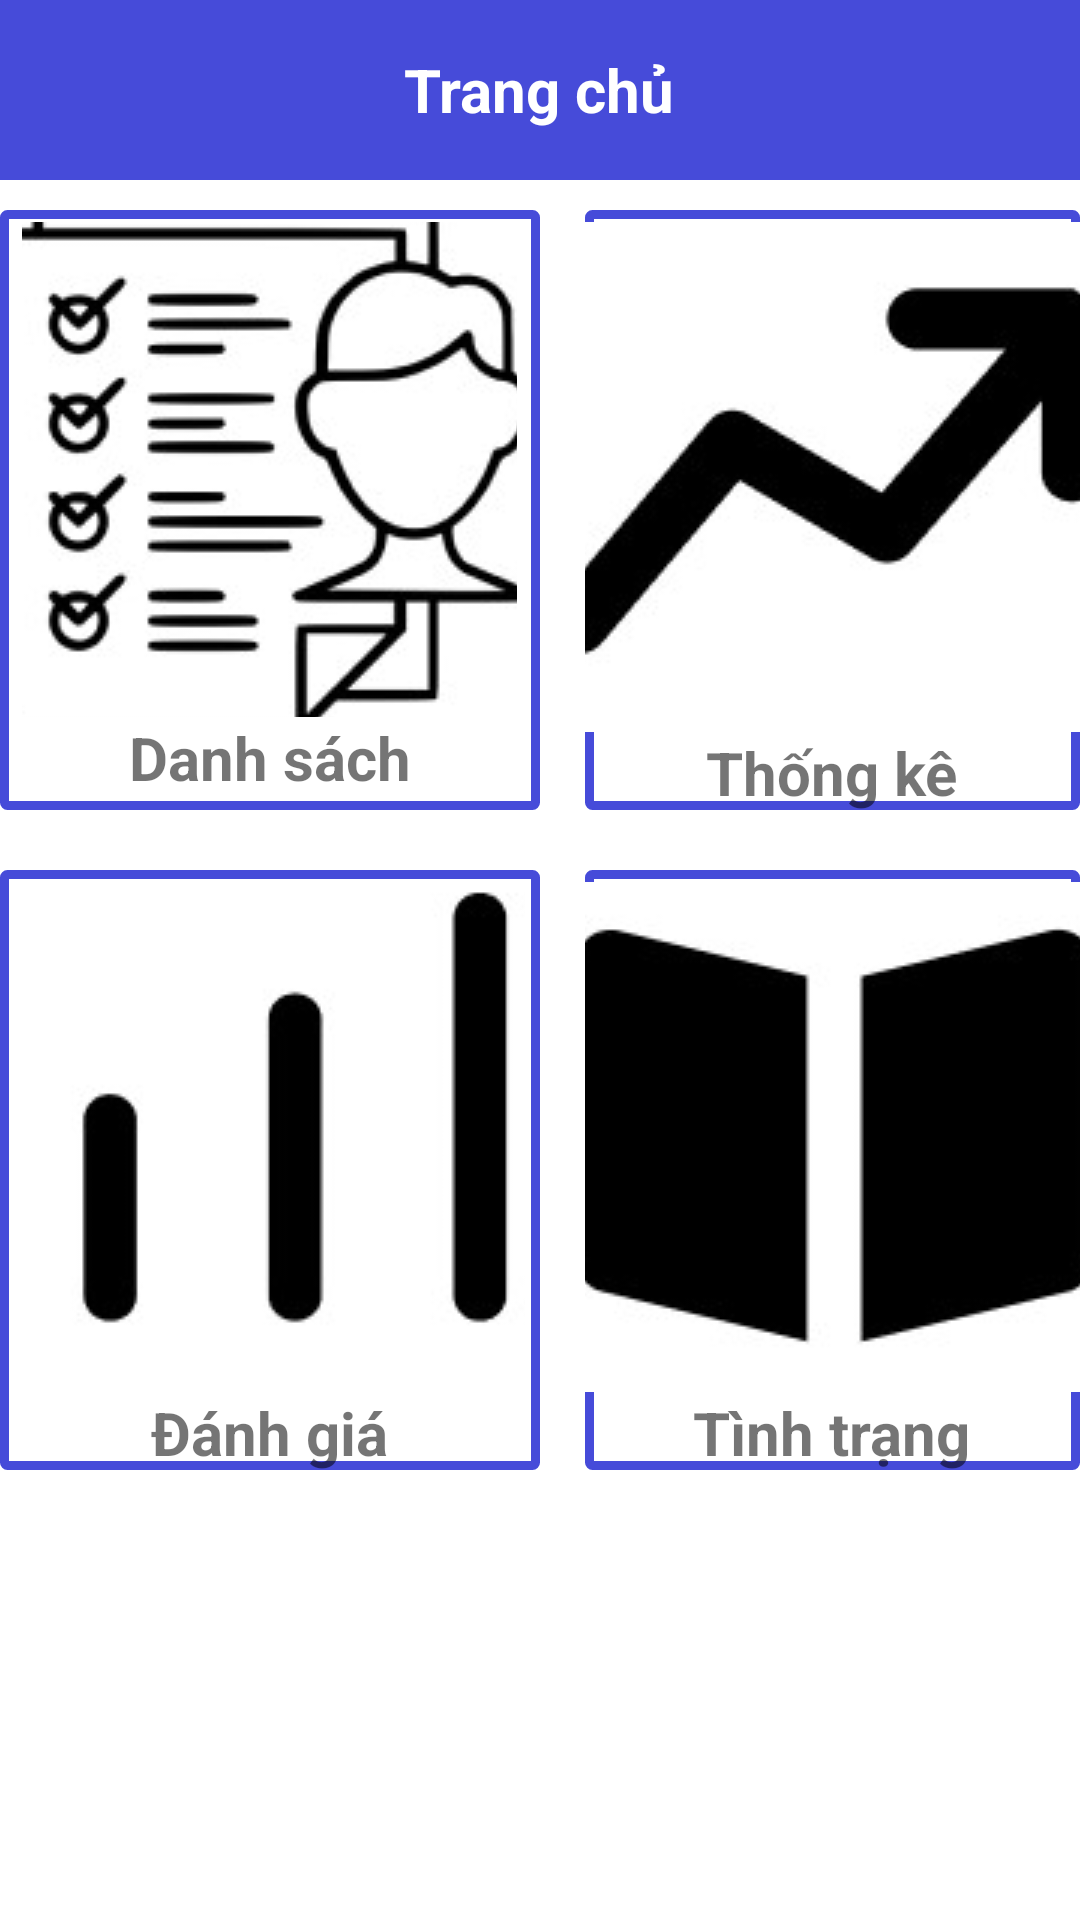

Android layout source for this screen:
<!-- AndroidManifest.xml: application theme Theme.QLSD -->
<!-- res/layout/activity_home.xml -->
<?xml version="1.0" encoding="utf-8"?>
<RelativeLayout xmlns:android="http://schemas.android.com/apk/res/android"
    xmlns:app="http://schemas.android.com/apk/res-auto"
    xmlns:tools="http://schemas.android.com/tools"
    android:layout_width="match_parent"
    android:layout_height="match_parent"
    tools:context=".Home">

    <RelativeLayout
        android:id="@+id/layoutTitle"
        android:layout_width="match_parent"
        android:layout_height="60dp"
        android:background="@color/colorPrimary">
        <TextView
            android:layout_width="wrap_content"
            android:layout_height="wrap_content"
            android:layout_centerVertical="true"
            android:layout_centerHorizontal="true"
            android:textColor="@color/white"
            android:textSize="20dp"
            android:textStyle="bold"
            android:text="Trang chủ"/>
    </RelativeLayout>

    <RelativeLayout
        android:layout_width="wrap_content"
        android:layout_height="match_parent"
        android:layout_below="@id/layoutTitle"
        android:layout_centerHorizontal="true"
        android:layout_marginTop="10dp">

        <LinearLayout
            android:id="@+id/danhsach"
            android:layout_width="180dp"
            android:layout_height="200dp"
            android:background="@drawable/border"
            android:orientation="vertical">

            <ImageButton
                android:layout_width="165dp"
                android:layout_height="165dp"
                android:layout_gravity="center_horizontal"
                android:layout_marginTop="4dp"
                android:src="@drawable/danhsach" />

            <TextView
                android:layout_width="wrap_content"
                android:layout_height="wrap_content"
                android:layout_gravity="center_horizontal"
                android:text="Danh sách"
                android:textSize="20dp"
                android:textStyle="bold" />
        </LinearLayout>

        <LinearLayout
            android:id="@+id/thongke"
            android:layout_width="180dp"
            android:layout_height="200dp"
            android:layout_below="@id/layoutTitle"
            android:layout_marginLeft="15dp"
            android:layout_toRightOf="@id/danhsach"
            android:background="@drawable/border"
            android:orientation="vertical">

            <ImageButton
                android:layout_width="170dp"
                android:layout_height="170dp"
                android:layout_gravity="center_horizontal"
                android:layout_marginTop="4dp"
                android:src="@drawable/thongke" />

            <TextView
                android:layout_width="wrap_content"
                android:layout_height="wrap_content"
                android:layout_gravity="center_horizontal"
                android:text="Thống kê"
                android:textSize="20dp"
                android:textStyle="bold" />
        </LinearLayout>

        <LinearLayout
            android:id="@+id/danhgia"
            android:layout_width="180dp"
            android:layout_height="200dp"
            android:layout_below="@id/danhsach"
            android:layout_marginTop="20dp"
            android:background="@drawable/border"
            android:orientation="vertical">

            <ImageButton
                android:layout_width="170dp"
                android:layout_height="170dp"
                android:layout_marginTop="4dp"
                android:layout_gravity="center_horizontal"
                android:src="@drawable/danhgia" />

            <TextView
                android:layout_width="wrap_content"
                android:layout_height="wrap_content"
                android:layout_gravity="center_horizontal"
                android:text="Đánh giá"
                android:textSize="20dp"
                android:textStyle="bold" />
        </LinearLayout>

        <LinearLayout
            android:id="@+id/tinhtrang"
            android:layout_width="180dp"
            android:layout_height="200dp"
            android:layout_below="@id/thongke"
            android:layout_marginLeft="15dp"
            android:layout_marginTop="20dp"
            android:layout_toRightOf="@id/danhgia"
            android:background="@drawable/border"
            android:orientation="vertical">

            <ImageButton
                android:layout_width="170dp"
                android:layout_height="170dp"
                android:layout_gravity="center_horizontal"
                android:layout_marginTop="4dp"
                android:src="@drawable/tinhtrang" />

            <TextView
                android:layout_width="wrap_content"
                android:layout_height="wrap_content"
                android:layout_gravity="center_horizontal"
                android:text="Tình trạng"
                android:textSize="20dp"
                android:textStyle="bold" />
        </LinearLayout>
    </RelativeLayout>
</RelativeLayout>
<!-- resources referenced by this layout -->
<resources>
  <color name="colorPrimary">#464BD9</color>
  <color name="white">#FFFFFFFF</color>
  <!-- drawable border (drawable) -->
  <?xml version="1.0" encoding="utf-8"?>
  <shape android:shape="rectangle" xmlns:android="http://schemas.android.com/apk/res/android">
      <stroke android:color="@color/colorPrimary"
          android:width="3dp"/>
      <corners android:radius="1dp"/>
  </shape>
  <!-- drawable danhgia: jpg bitmap (drawable, 5148 bytes) -->
  <!-- drawable danhsach: jpg bitmap (drawable, 12720 bytes) -->
  <!-- drawable thongke: jpg bitmap (drawable, 6552 bytes) -->
  <!-- drawable tinhtrang: jpg bitmap (drawable, 9006 bytes) -->
  <style name="Theme.QLSD" parent="Theme.MaterialComponents.DayNight.DarkActionBar">
          
          <item name="colorPrimary">@color/purple_500</item>
          <item name="colorPrimaryVariant">@color/purple_700</item>
          <item name="colorOnPrimary">@color/white</item>
          
          <item name="colorSecondary">@color/teal_200</item>
          <item name="colorSecondaryVariant">@color/teal_700</item>
          <item name="colorOnSecondary">@color/black</item>
          
          <item name="android:statusBarColor" tools:targetApi="l">?attr/colorPrimaryVariant</item>
          
      </style>
  <color name="purple_500">#FF6200EE</color>
  <color name="purple_700">#FF3700B3</color>
  <color name="teal_200">#FF03DAC5</color>
  <color name="teal_700">#FF018786</color>
  <color name="black">#FF000000</color>
</resources>
